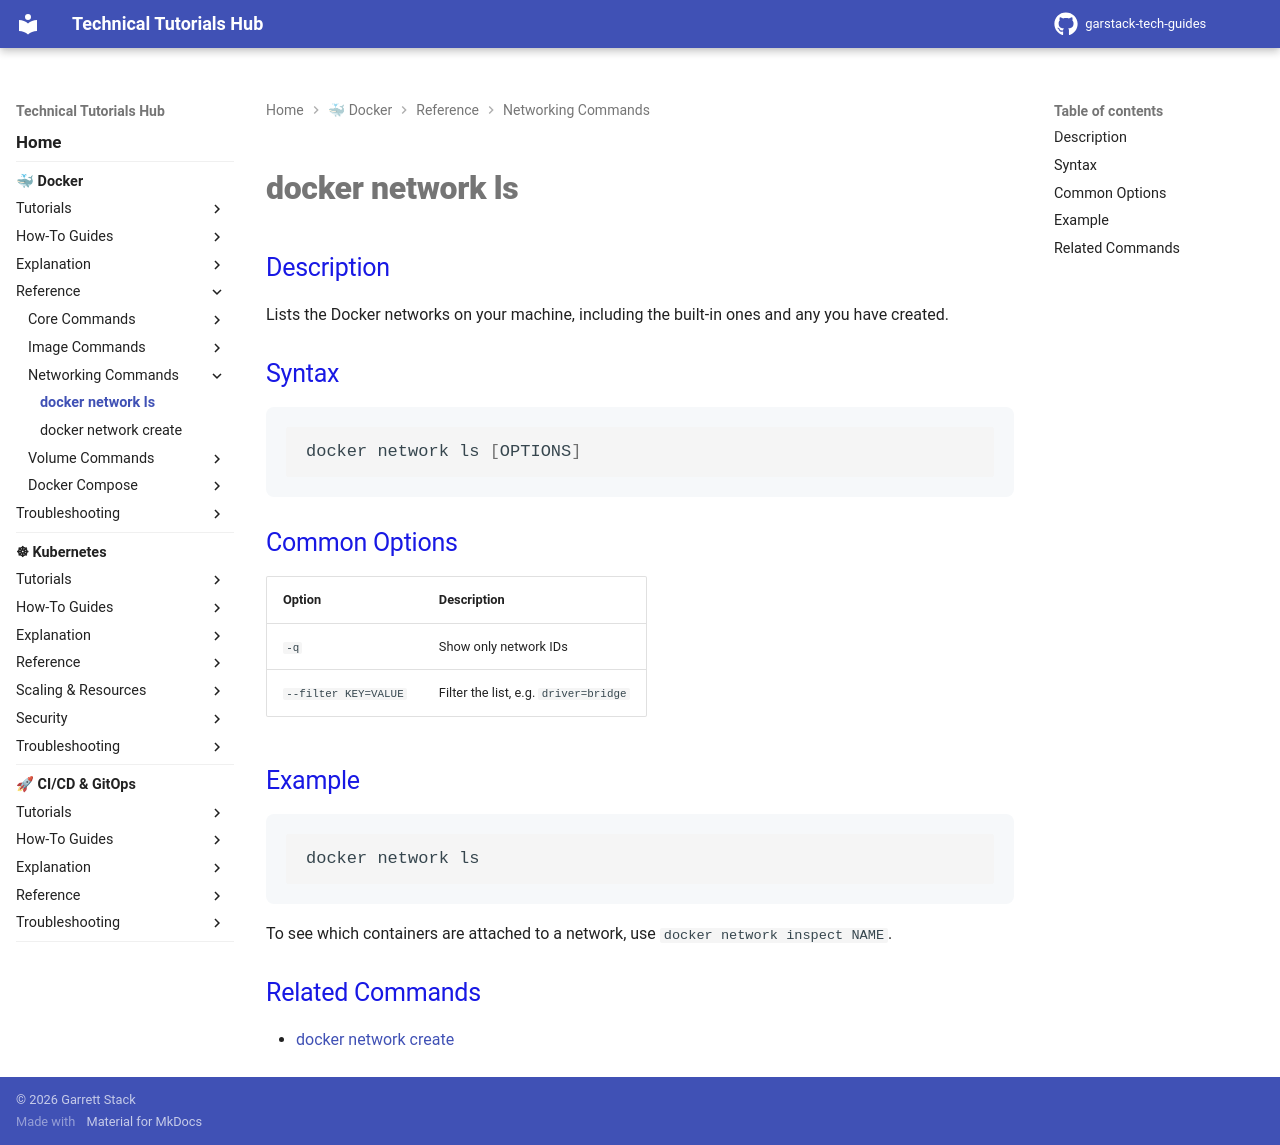

repository: garstack1/gstack-tech-guides · page: docker/reference/networking-commands/docker-network-ls/index.html · generator: mkdocs

# docker network ls

## Description

Lists the Docker networks on your machine, including the built-in ones and any you have created.

## Syntax

```bash
docker network ls [OPTIONS]
```

## Common Options

| Option | Description |
|---|---|
| `-q` | Show only network IDs |
| `--filter KEY=VALUE` | Filter the list, e.g. `driver=bridge` |

## Example

```bash
docker network ls
```

To see which containers are attached to a network, use `docker network inspect NAME`.

## Related Commands

- [docker network create](docker-network-create.md)
